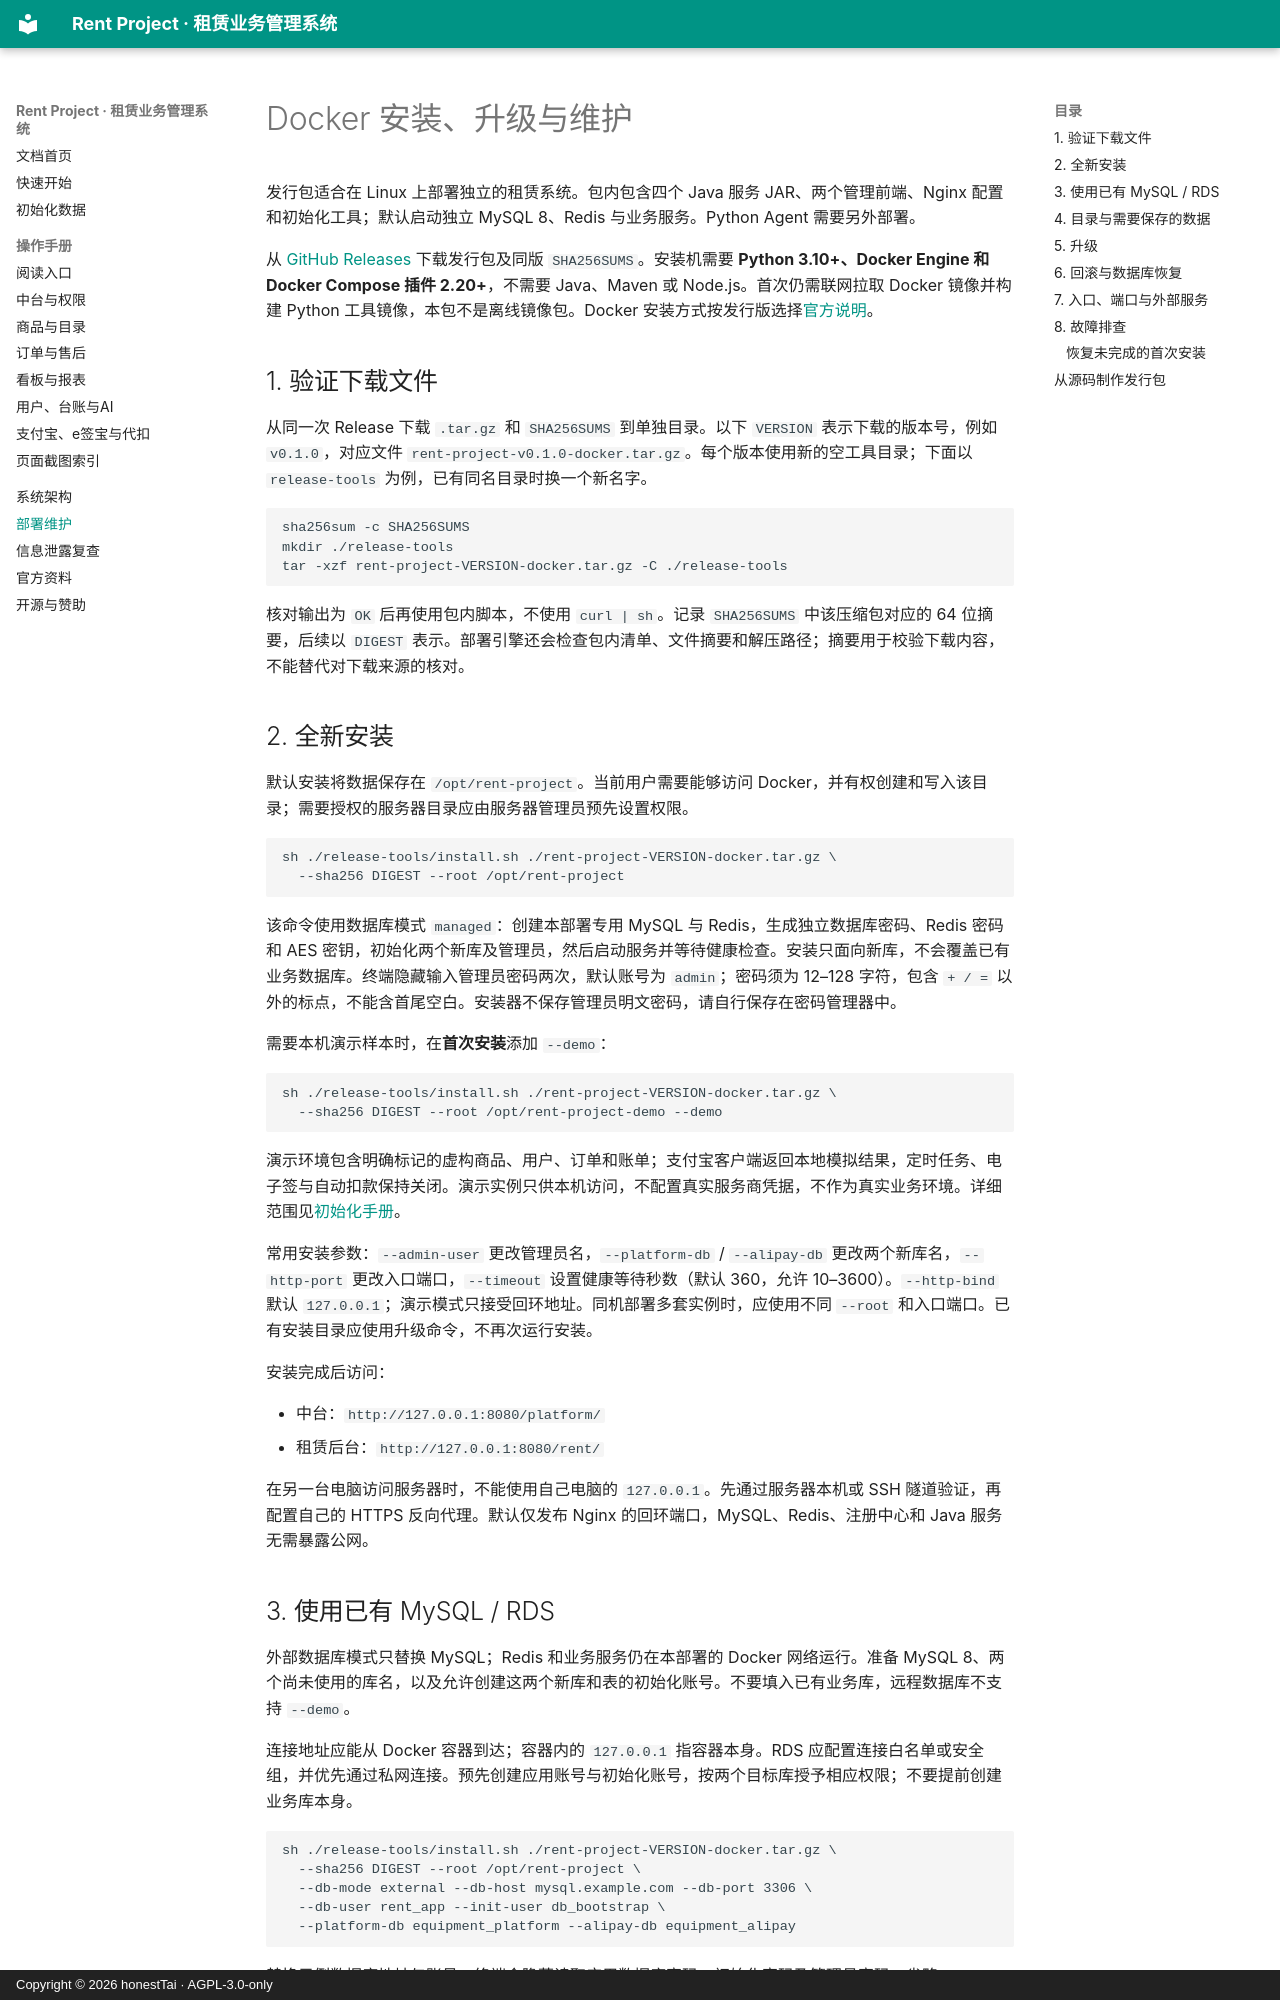

repository: honestTai/rent-project · page: DEPLOYMENT/index.html · generator: mkdocs · copyright: Copyright © 2026 honestTai · AGPL-3.0-only

# Docker 安装、升级与维护

发行包适合在 Linux 上部署独立的租赁系统。包内包含四个 Java 服务 JAR、两个管理前端、Nginx 配置和初始化工具；默认启动独立 MySQL 8、Redis 与业务服务。Python Agent 需要另外部署。

从 [GitHub Releases](https://github.com/honestTai/rent-project/releases) 下载发行包及同版 `SHA256SUMS`。安装机需要 **Python 3.10+、Docker Engine 和 Docker Compose 插件 2.20+**，不需要 Java、Maven 或 Node.js。首次仍需联网拉取 Docker 镜像并构建 Python 工具镜像，本包不是离线镜像包。Docker 安装方式按发行版选择[官方说明](https://docs.docker.com/engine/install/)。

## 1. 验证下载文件

从同一次 Release 下载 `.tar.gz` 和 `SHA256SUMS` 到单独目录。以下 `VERSION` 表示下载的版本号，例如 `v0.1.0`，对应文件 `rent-project-v0.1.0-docker.tar.gz`。每个版本使用新的空工具目录；下面以 `release-tools` 为例，已有同名目录时换一个新名字。

```bash
sha256sum -c SHA256SUMS
mkdir ./release-tools
tar -xzf rent-project-VERSION-docker.tar.gz -C ./release-tools
```

核对输出为 `OK` 后再使用包内脚本，不使用 `curl | sh`。记录 `SHA256SUMS` 中该压缩包对应的 64 位摘要，后续以 `DIGEST` 表示。部署引擎还会检查包内清单、文件摘要和解压路径；摘要用于校验下载内容，不能替代对下载来源的核对。

## 2. 全新安装

默认安装将数据保存在 `/opt/rent-project`。当前用户需要能够访问 Docker，并有权创建和写入该目录；需要授权的服务器目录应由服务器管理员预先设置权限。

```bash
sh ./release-tools/install.sh ./rent-project-VERSION-docker.tar.gz \
  --sha256 DIGEST --root /opt/rent-project
```

该命令使用数据库模式 `managed`：创建本部署专用 MySQL 与 Redis，生成独立数据库密码、Redis 密码和 AES 密钥，初始化两个新库及管理员，然后启动服务并等待健康检查。安装只面向新库，不会覆盖已有业务数据库。终端隐藏输入管理员密码两次，默认账号为 `admin`；密码须为 12–128 字符，包含 `+ / =` 以外的标点，不能含首尾空白。安装器不保存管理员明文密码，请自行保存在密码管理器中。

需要本机演示样本时，在**首次安装**添加 `--demo`：

```bash
sh ./release-tools/install.sh ./rent-project-VERSION-docker.tar.gz \
  --sha256 DIGEST --root /opt/rent-project-demo --demo
```

演示环境包含明确标记的虚构商品、用户、订单和账单；支付宝客户端返回本地模拟结果，定时任务、电子签与自动扣款保持关闭。演示实例只供本机访问，不配置真实服务商凭据，不作为真实业务环境。详细范围见[初始化手册](INITIALIZATION.md)。

常用安装参数：`--admin-user` 更改管理员名，`--platform-db` / `--alipay-db` 更改两个新库名，`--http-port` 更改入口端口，`--timeout` 设置健康等待秒数（默认 360，允许 10–3600）。`--http-bind` 默认 `127.0.0.1`；演示模式只接受回环地址。同机部署多套实例时，应使用不同 `--root` 和入口端口。已有安装目录应使用升级命令，不再次运行安装。

安装完成后访问：

- 中台：`http://127.0.0.1:8080/platform/`
- 租赁后台：`http://127.0.0.1:8080/rent/`

在另一台电脑访问服务器时，不能使用自己电脑的 `127.0.0.1`。先通过服务器本机或 SSH 隧道验证，再配置自己的 HTTPS 反向代理。默认仅发布 Nginx 的回环端口，MySQL、Redis、注册中心和 Java 服务无需暴露公网。
